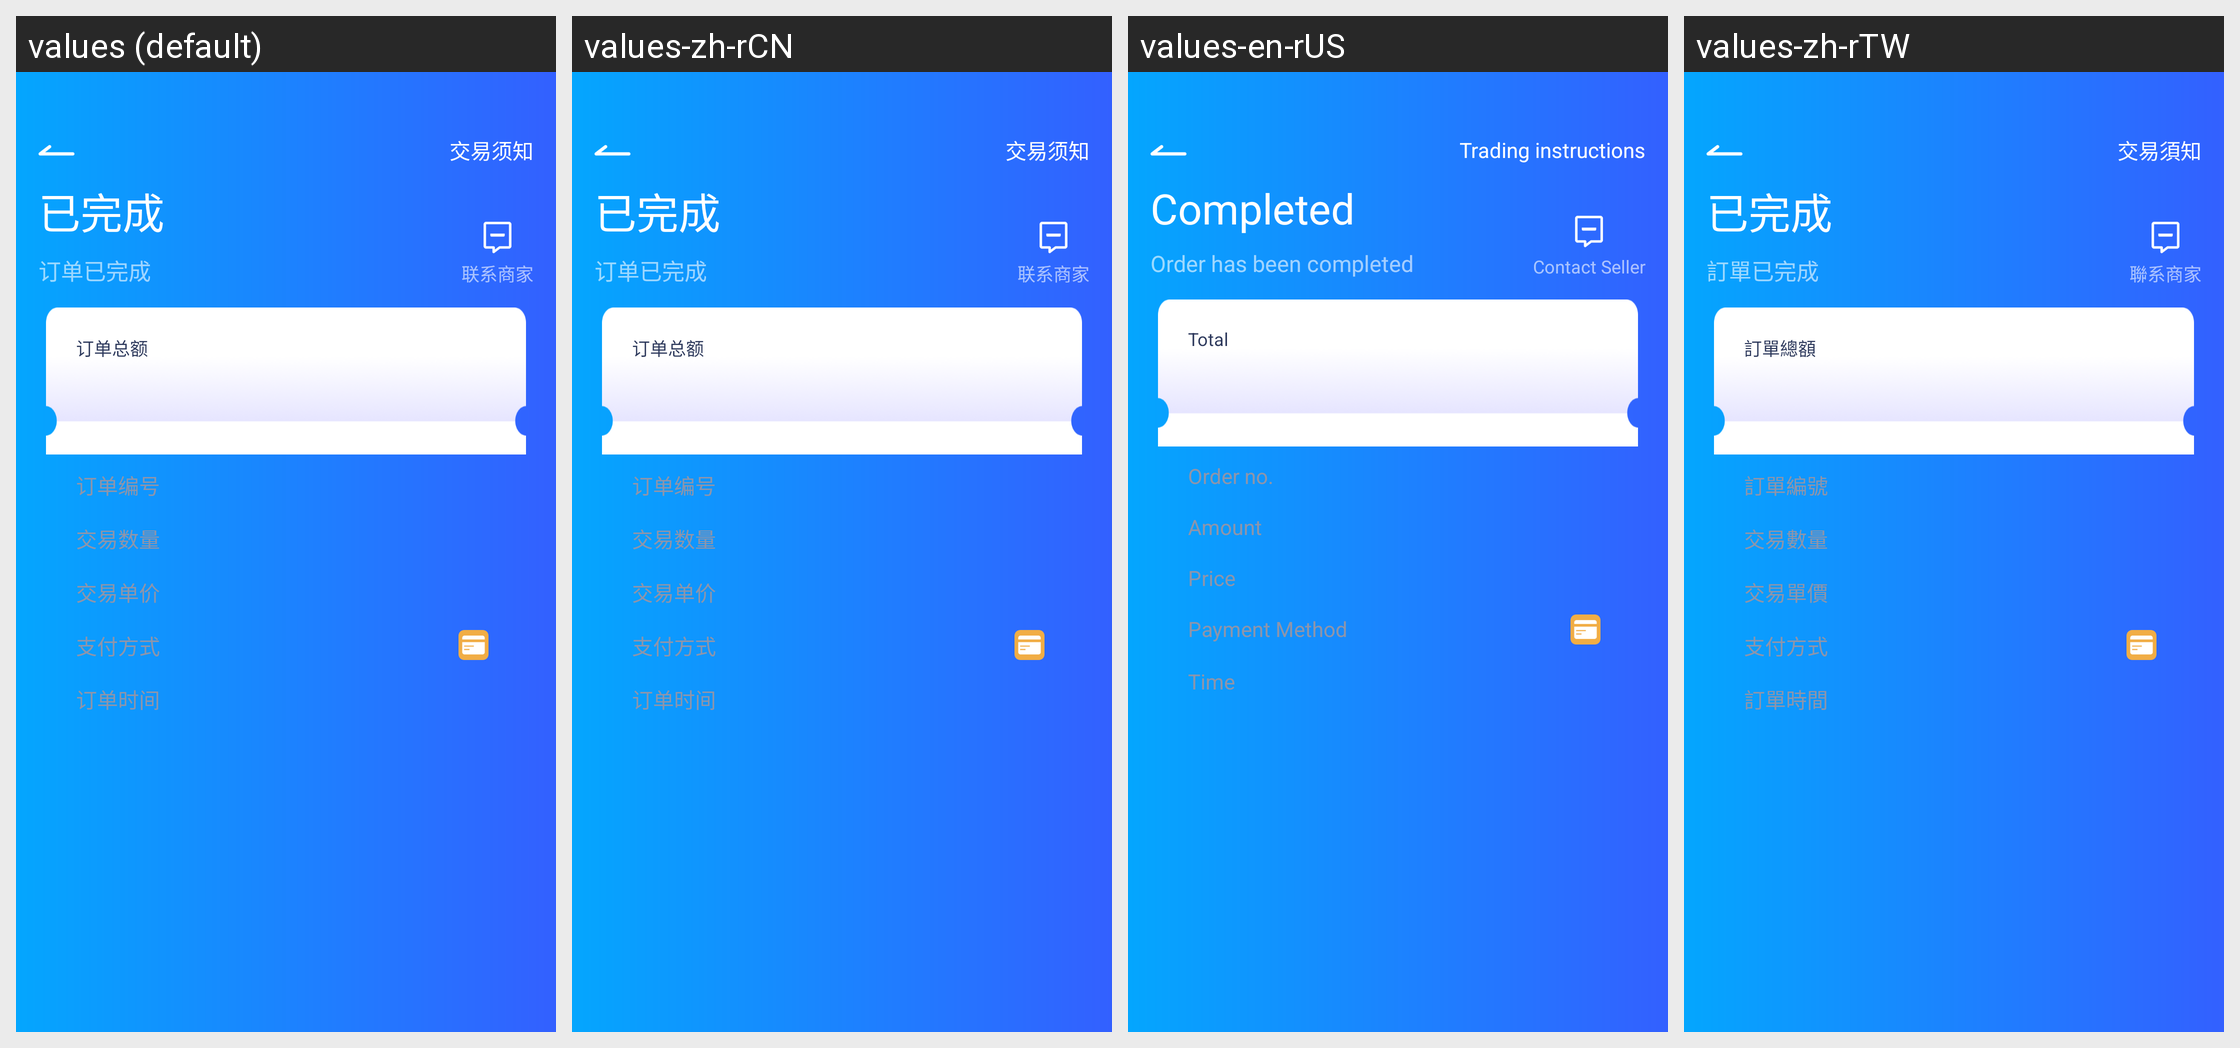

Here is an Android app screen in its default locale and in the app's own translations. Write out the translated-string differences for the strings that appear on this screen.
Android screen res/layout/activity_order_complete.xml rendered under 4 locales, left to right: values (default), values-zh-rCN, values-en-rUS, values-zh-rTW. Device: Nexus 5 (rendered at 1080×1920; each locale shown at half size, 540×960, under a caption strip naming it); theme AppTheme.
Strings drawn on this screen, with the default value and each locale's value (text and hints the layout hard-codes, and strings that could not be matched under every locale, appear in the picture but are not listed):

str_trade_kown
  values: 交易须知
  values-zh-rCN: 交易须知
  values-en-rUS: Trading instructions
  values-zh-rTW: 交易須知

str_completed
  values: 已完成
  values-zh-rCN: 已完成
  values-en-rUS: Completed
  values-zh-rTW: 已完成

str_contract_business
  values: 联系商家
  values-zh-rCN: 联系商家
  values-en-rUS: Contact Seller
  values-zh-rTW: 聯系商家

str_order_completed
  values: 订单已完成
  values-zh-rCN: 订单已完成
  values-en-rUS: Order has been completed
  values-zh-rTW: 訂單已完成

str_order_total_amount
  values: 订单总额
  values-zh-rCN: 订单总额
  values-en-rUS: Total
  values-zh-rTW: 訂單總額

str_order_nmber
  values: 订单编号
  values-zh-rCN: 订单编号
  values-en-rUS: Order no.
  values-zh-rTW: 訂單編號

str_trade_amount
  values: 交易数量
  values-zh-rCN: 交易数量
  values-en-rUS: Amount
  values-zh-rTW: 交易數量

str_trade_price
  values: 交易单价
  values-zh-rCN: 交易单价
  values-en-rUS: Price
  values-zh-rTW: 交易單價

str_pay_type
  values: 支付方式
  values-zh-rCN: 支付方式
  values-en-rUS: Payment Method
  values-zh-rTW: 支付方式

str_order_time
  values: 订单时间
  values-zh-rCN: 订单时间
  values-en-rUS: Time
  values-zh-rTW: 訂單時間
